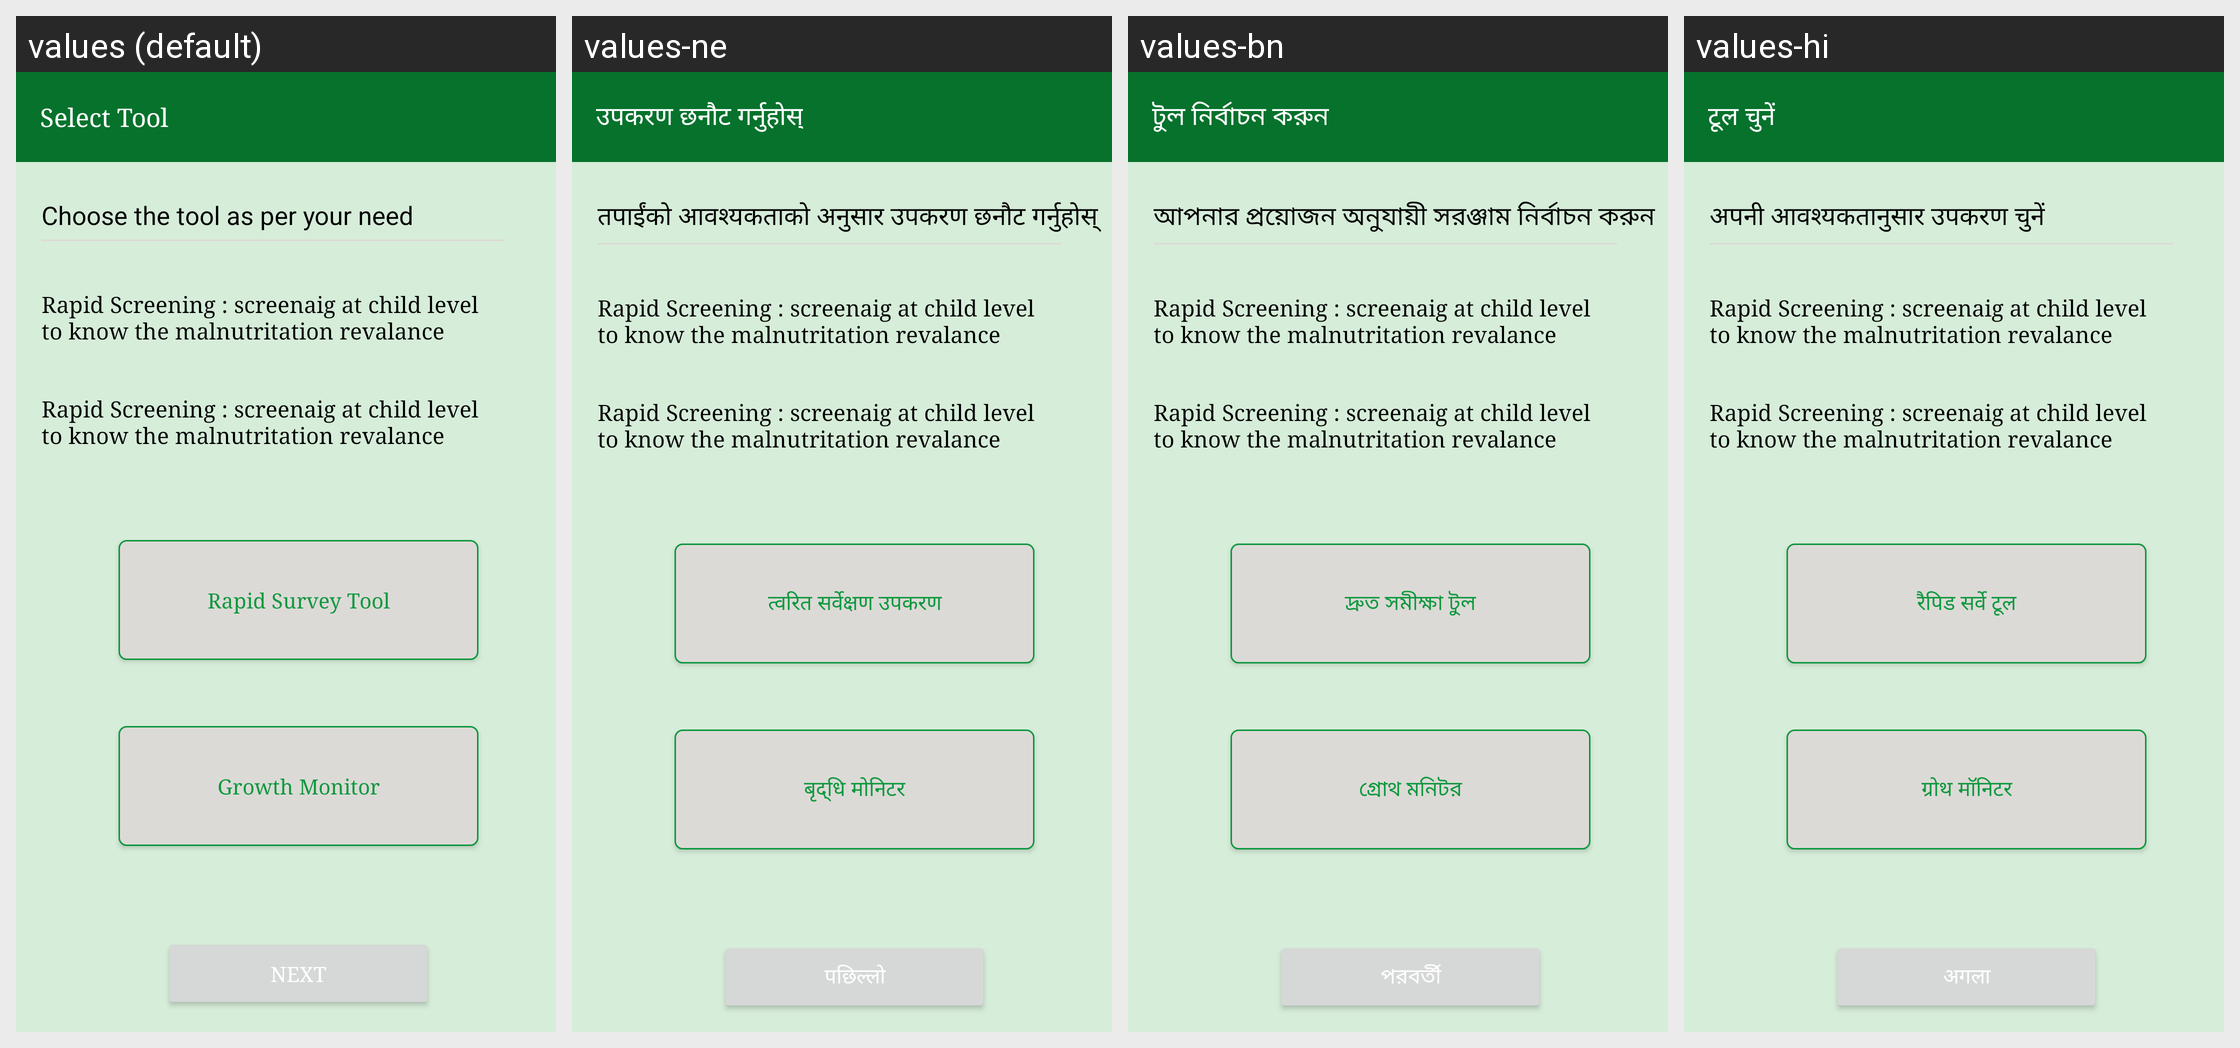

Locale-by-locale string values for the Android screen shown in this grid:
Android screen res/layout/dialog_select_mode.xml rendered under 4 locales, left to right: values (default), values-ne, values-bn, values-hi. Device: Nexus 5 (rendered at 1080×1920; each locale shown at half size, 540×960, under a caption strip naming it); theme AppTheme.NoActionBar.
Other locales in the repository, not shown: values-de.
Strings drawn on this screen, with the default value and each locale's value (text and hints the layout hard-codes, and strings that could not be matched under every locale, appear in the picture but are not listed):

select_tool
  values: Select Tool
  values-ne: उपकरण छनौट गर्नुहोस्
  values-bn: টুল নির্বাচন করুন
  values-hi: टूल चुनें

choose_the_goal
  values: Choose the tool as per your need
  values-ne: तपाईंको आवश्यकताको अनुसार उपकरण छनौट गर्नुहोस्
  values-bn: আপনার প্রয়োজন অনুযায়ী সরঞ্জাম নির্বাচন করুন
  values-hi: अपनी आवश्यकतानुसार उपकरण चुनें

rapid_survey_tool
  values: Rapid Survey Tool
  values-ne: त्वरित सर्वेक्षण उपकरण
  values-bn: দ্রুত সমীক্ষা টুল
  values-hi: रैपिड सर्वे टूल

growth_monitor
  values: Growth Monitor
  values-ne: बृद्धि मोनिटर
  values-bn: গ্রোথ মনিটর
  values-hi: ग्रोथ मॉनिटर

next_tutorial
  values: next
  values-ne: पछिल्लो
  values-bn: পরবর্তী
  values-hi: अगला
